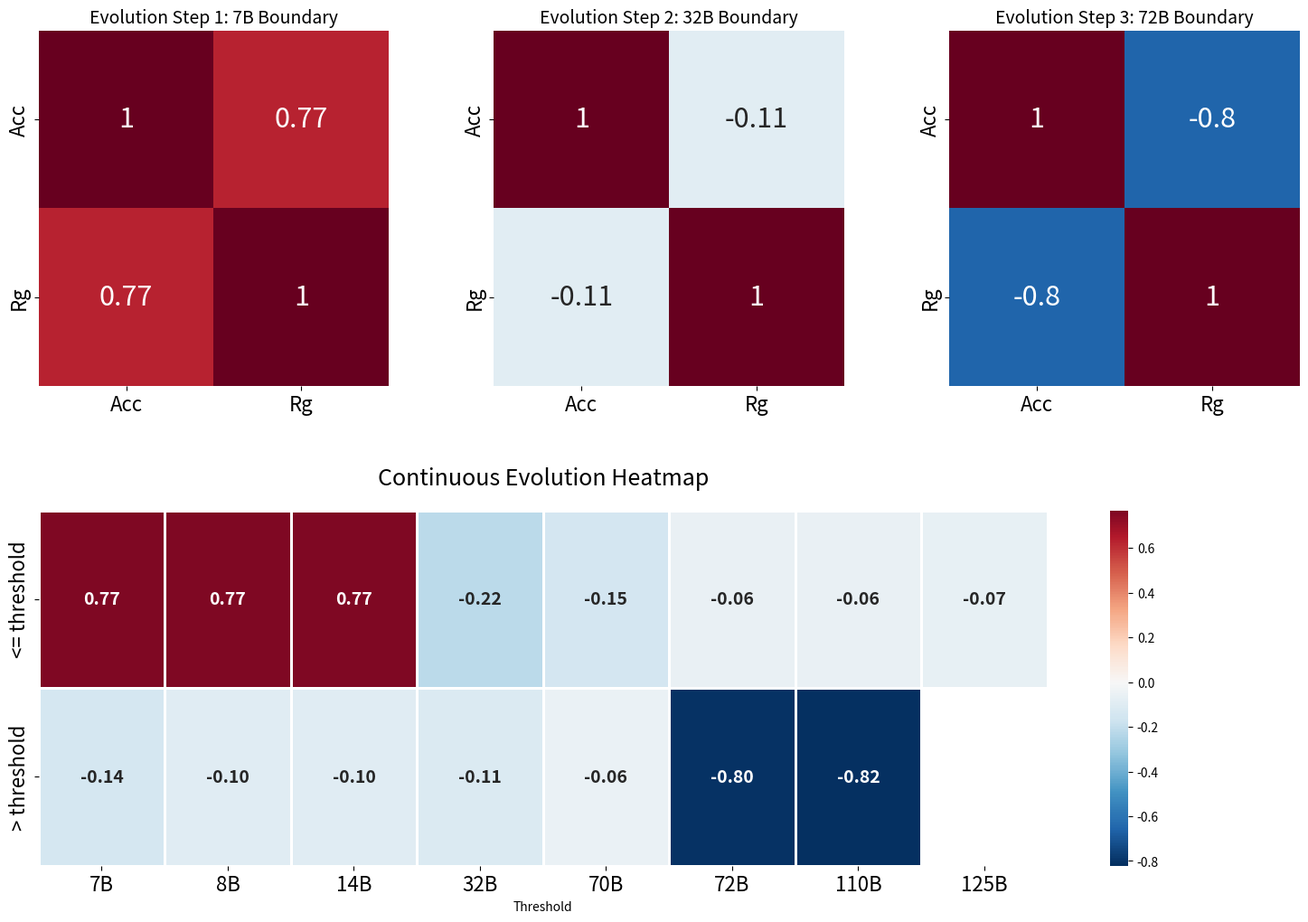

Python code for this plot: (Note: this script raises an exception after producing the figure.)
import pandas as pd
import numpy as np
import seaborn as sns
import matplotlib.pyplot as plt
import os

# --- 1. 数据准备 ---
models_data = {
    'DS-Math-7B-RL': 7, 'Claude 3 Opus': 175, 'GPT-4o-2024-05': 128,
    'Numina-72B-CoT': 72, 'Llama-3.1-70B-I': 70, 'OpenAI o1-mini': 32,
    'Qwen2.5-7B-I': 7, 'Qwen2.5-32B-I': 32, 'Qwen2.5-72B-I': 72,
    'Qwen2.5-Math-7B-I': 7, 'Qwen2.5-Math-72B-I': 72, 'Mistral-Large-2411': 123,
    'Skywork-o1': 72, 'QWQ-32B-Preview': 32, 'Llama-3.3-70B-I': 70,
    'InternLM-3-8B-I': 8, 'DS Distill 1.5B': 1.5, 'DS Distill 32B': 32, 'Qwen2.5-Max': 110
}

pass1_acc = [2.2, 21.1, 26.7, 2.2, 15.6, 60.3, 11.1, 11.1, 13.3, 11.1, 20.0, 13.3, 11.1, 44.4, 22.2, 11.1, 17.8, 62.2, 22.2]
greedy_r = [0.0, 29.7, 42.9, 0.0, 42.9, 77.4, 60.4, 180.2, 150.4, 180.2, 66.5, 100.0, 119.8, 60.1, 30.2, 119.8, 150.0, 75.1, 59.9]

df = pd.DataFrame({
    'Params': list(models_data.values()),
    'Acc': pass1_acc,
    'Rg': greedy_r
})

# --- 2. 计算演化矩阵 ---
thresholds = [7, 8, 14, 32, 70, 72, 110, 125]
evo_data = []

for t in thresholds:
    low_group = df[df['Params'] <= t]
    high_group = df[df['Params'] > t]
    c_low = low_group['Acc'].corr(low_group['Rg']) if len(low_group) > 2 else np.nan
    c_high = high_group['Acc'].corr(high_group['Rg']) if len(high_group) > 2 else np.nan
    evo_data.append({'Threshold': f"{t}B", '<= threshold': c_low, '> threshold': c_high})

evo_df = pd.DataFrame(evo_data).set_index('Threshold').T

# --- 3. 绘图设置 ---
# 定义字号常量
UPPER_ANNOT_SIZE = 22  # 上方热力图内部数字大小
TICK_LABEL_SIZE = 16   # 坐标轴刻度标签大小

fig = plt.figure(figsize=(18, 12))
# 通过 hspace 和 wspace 增加子图间距
gs = fig.add_gridspec(2, 3, hspace=0.35, wspace=0.3)

# Subplot 1: 7B Boundary
ax1 = fig.add_subplot(gs[0, 0])
t7_low = df[df['Params'] <= 7]
sns.heatmap(t7_low[['Acc', 'Rg']].corr(), annot=True, cmap='RdBu_r', center=0, ax=ax1, cbar=False,
            annot_kws={"size": UPPER_ANNOT_SIZE})
ax1.set_title("Evolution Step 1: 7B Boundary", fontsize=14)
ax1.tick_params(labelsize=TICK_LABEL_SIZE)

# Subplot 2: 32B Boundary
ax2 = fig.add_subplot(gs[0, 1])
t32_high = df[df['Params'] > 32]
sns.heatmap(t32_high[['Acc', 'Rg']].corr(), annot=True, cmap='RdBu_r', center=0, ax=ax2, cbar=False,
            annot_kws={"size": UPPER_ANNOT_SIZE})
ax2.set_title("Evolution Step 2: 32B Boundary", fontsize=14)
ax2.tick_params(labelsize=TICK_LABEL_SIZE)

# Subplot 3: 72B Boundary
ax3 = fig.add_subplot(gs[0, 2])
t72_high = df[df['Params'] > 72]
sns.heatmap(t72_high[['Acc', 'Rg']].corr(), annot=True, cmap='RdBu_r', center=0, ax=ax3, cbar=False,
            annot_kws={"size": UPPER_ANNOT_SIZE})
ax3.set_title("Evolution Step 3: 72B Boundary", fontsize=14)
ax3.tick_params(labelsize=TICK_LABEL_SIZE)

# Subplot 4: Continuous Evolution Heatmap (底部长图)
ax_evo = fig.add_subplot(gs[1, :])
sns.heatmap(evo_df, annot=True, cmap='RdBu_r', center=0, fmt=".2f", linewidths=1, ax=ax_evo,
            annot_kws={"size": 14, "weight": "bold"}) # 底部数字保持原样
ax_evo.set_title("Continuous Evolution Heatmap", fontsize=18, pad=20)
ax_evo.tick_params(labelsize=TICK_LABEL_SIZE)

plt.tight_layout(pad=3.0) # 进一步优化边缘间距
plt.savefig('asset/retention_vs_acc_dynamic_dashboard.png', dpi=300)
plt.show()
